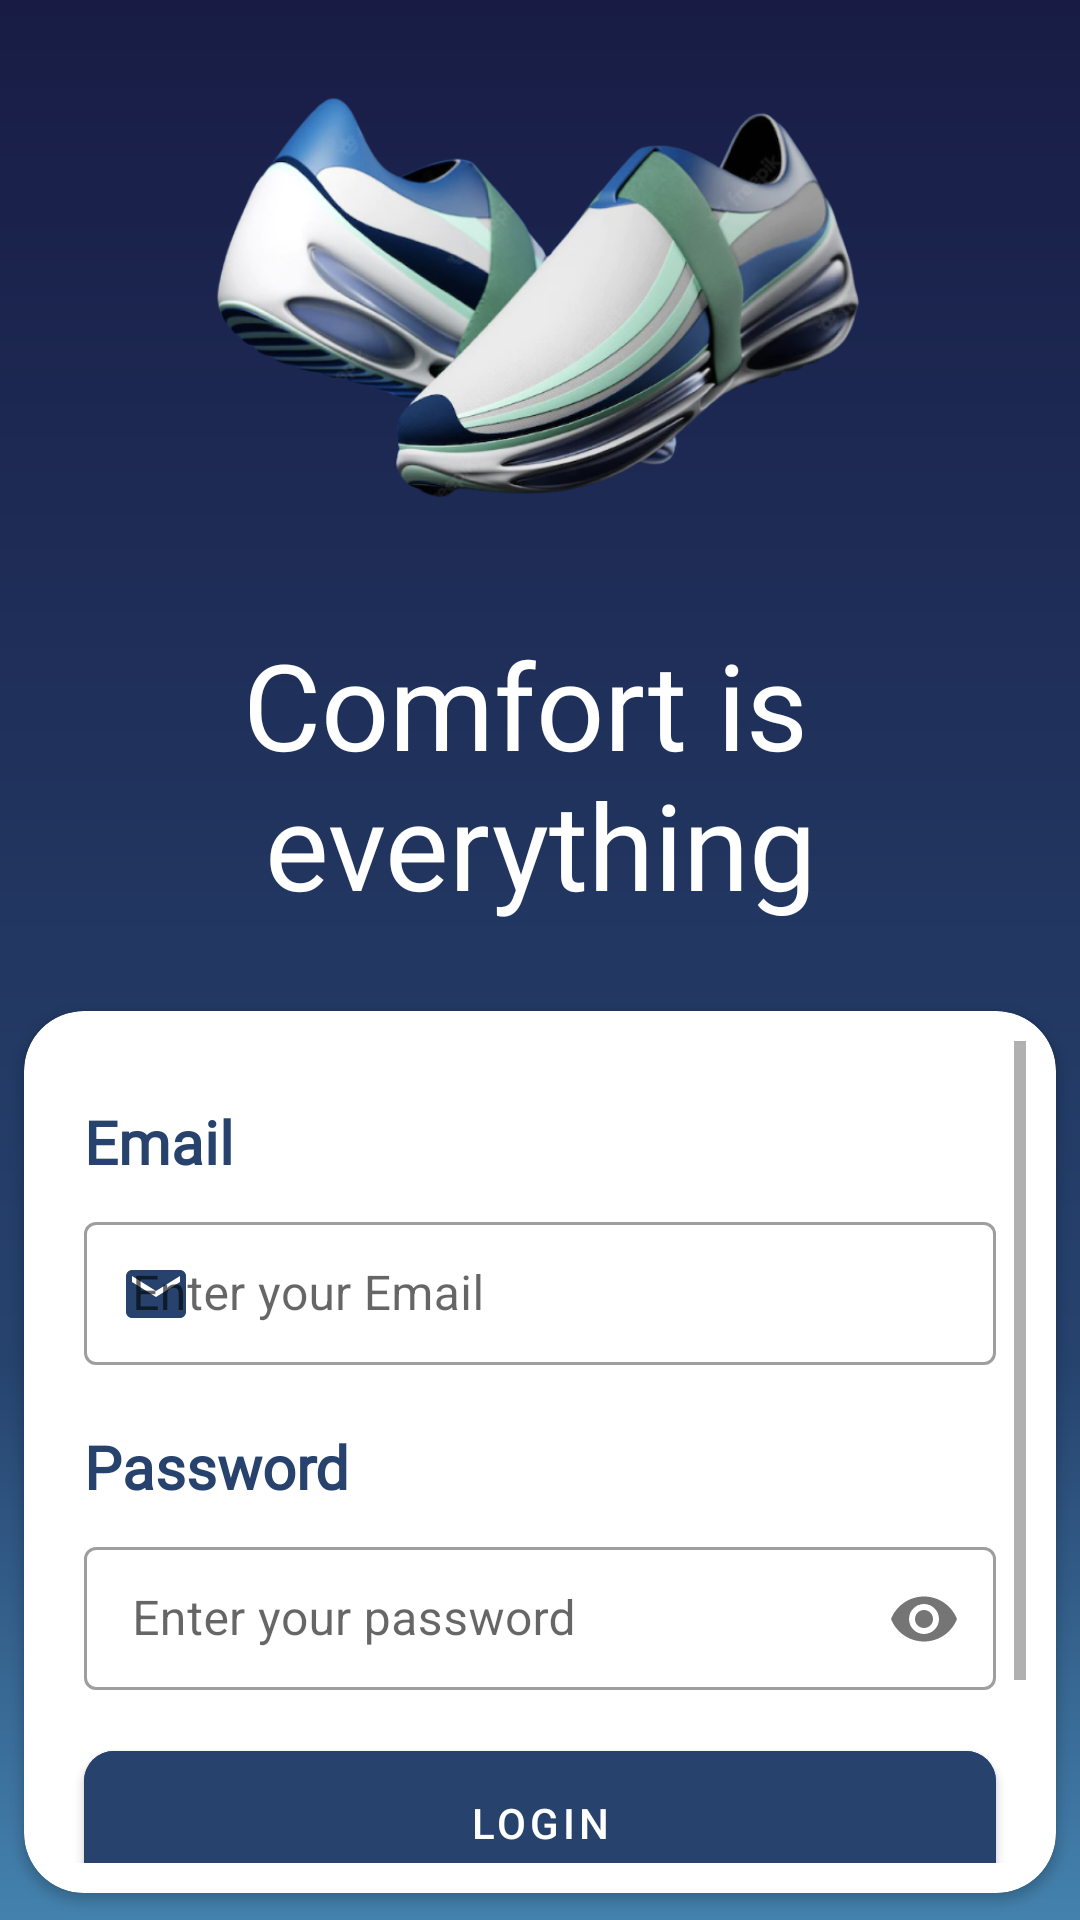

Produce the Android XML layout that renders to this screen, including the resource entries it uses.
<!-- AndroidManifest.xml: application theme Theme.MiraiShoeStore -->
<!-- res/layout/fragment_login.xml -->
<?xml version="1.0" encoding="utf-8"?>
<layout xmlns:android="http://schemas.android.com/apk/res/android"
    xmlns:app="http://schemas.android.com/apk/res-auto"
    xmlns:tools="http://schemas.android.com/tools">

    <data>

        <variable
            name="loginFragment"
            type="com.example.shoestore.ui.login.LoginFragment" />
    </data>

    
    <androidx.appcompat.widget.LinearLayoutCompat
        android:layout_width="match_parent"
        android:layout_height="match_parent"
        android:background="@drawable/splash_back"
        android:orientation="vertical">

        <ImageView
            android:layout_width="300dp"
            android:layout_height="200dp"
            android:layout_gravity="center_horizontal"
            android:layout_weight="0"
            android:contentDescription="@string/splash_shoe"
            android:paddingStart="@dimen/space40"
            android:paddingEnd="@dimen/space40"
            android:src="@drawable/splash_shoe" />

        <TextView
            android:id="@+id/text_splash_title"
            android:layout_width="match_parent"
            android:layout_height="wrap_content"
            android:layout_marginStart="@dimen/space8"
            android:layout_marginTop="@dimen/space8"
            android:layout_marginEnd="@dimen/space8"
            android:layout_marginBottom="@dimen/space20"
            android:fontFamily="@font/univia_pro_regular"
            android:text="@string/splash_title"
            android:textAlignment="center"
            android:textColor="@android:color/white"
            android:textSize="@dimen/text_size_40" />

        <androidx.cardview.widget.CardView
            android:id="@+id/materialCardView"
            android:layout_width="match_parent"
            android:layout_height="wrap_content"
            android:layout_weight="1"
            app:cardCornerRadius="@dimen/radius20"
            app:cardUseCompatPadding="true"
            app:contentPadding="@dimen/space10">

            <ScrollView
                android:id="@+id/scrollView"
                android:layout_width="match_parent"
                android:layout_height="match_parent"
                android:layout_weight="1">

                
                <androidx.appcompat.widget.LinearLayoutCompat
                    android:id="@+id/constraintLayout"
                    android:layout_width="match_parent"
                    android:layout_height="wrap_content"
                    android:orientation="vertical">

                    <TextView
                        android:id="@+id/textView"
                        style="@style/TextBoldStyle"
                        android:layout_width="match_parent"
                        android:layout_height="wrap_content"
                        android:layout_marginHorizontal="@dimen/space10"
                        android:layout_marginTop="@dimen/space20"
                        android:gravity="center"
                        android:text="@string/email"
                        android:textColor="@color/b_dark_blue"
                        android:textSize="@dimen/text_size_20"
                        android:textStyle="bold" />

                    <com.google.android.material.textfield.TextInputLayout
                        android:id="@+id/emailContainer"
                        style="@style/LoginTextInputLayout"
                        android:layout_width="match_parent"
                        android:layout_height="wrap_content"
                        android:layout_marginHorizontal="@dimen/space10"
                        android:layout_marginTop="@dimen/space8"
                        android:hint="@string/enter_your_email"
                        app:layout_constraintEnd_toEndOf="parent"
                        app:layout_constraintStart_toStartOf="parent"
                        app:layout_constraintTop_toBottomOf="@+id/textView"
                        app:startIconDrawable="@drawable/ic_email"
                        app:startIconTint="@color/b_dark_blue">

                        <com.google.android.material.textfield.TextInputEditText
                            android:id="@+id/email_edit_text"
                            android:layout_width="match_parent"
                            android:layout_height="wrap_content"
                            android:autofillHints="emailAddress"
                            android:imeOptions="actionNext"
                            android:textAlignment="viewStart"
                            android:textColor="@color/b_dark_blue"
                            tools:ignore="SpeakableTextPresentCheck" />
                    </com.google.android.material.textfield.TextInputLayout>

                    <TextView
                        android:id="@+id/text_view_password"
                        style="@style/TextBoldStyle"
                        android:layout_width="match_parent"
                        android:layout_height="wrap_content"
                        android:layout_marginHorizontal="@dimen/space10"
                        android:layout_marginTop="@dimen/space20"
                        android:gravity="center"
                        android:text="@string/password"
                        android:textColor="@color/b_dark_blue"
                        android:textSize="@dimen/text_size_20"
                        android:textStyle="bold" />

                    <com.google.android.material.textfield.TextInputLayout
                        android:id="@+id/passwordContainer"
                        style="@style/LoginTextInputLayout"
                        android:layout_width="match_parent"
                        android:layout_height="wrap_content"
                        android:layout_marginHorizontal="@dimen/space10"
                        android:layout_marginTop="@dimen/space8"
                        android:hint="@string/enter_your_password"
                        app:layout_constraintEnd_toEndOf="parent"
                        app:layout_constraintStart_toStartOf="parent"
                        app:layout_constraintTop_toBottomOf="@+id/emailContainer"
                        app:passwordToggleEnabled="true"
                        app:passwordToggleTintMode="@color/b_dark_blue"
                        app:startIconDrawable="@drawable/ic_password"
                        app:startIconTint="@color/b_dark_blue">

                        <com.google.android.material.textfield.TextInputEditText
                            android:id="@+id/password_edit_text"
                            android:layout_width="match_parent"
                            android:layout_height="wrap_content"
                            android:imeOptions="actionNext"
                            android:inputType="textPassword"
                            android:singleLine="true"
                            android:textAlignment="viewStart"
                            android:textColor="@color/dark_blue"
                            tools:ignore="SpeakableTextPresentCheck" />
                    </com.google.android.material.textfield.TextInputLayout>

                    <com.google.android.material.button.MaterialButton
                        android:id="@+id/login_button"
                        android:layout_width="match_parent"
                        android:layout_height="wrap_content"
                        android:layout_marginHorizontal="@dimen/space10"
                        android:layout_marginTop="@dimen/space20"
                        android:backgroundTint="@color/b_dark_blue"
                        android:insetTop="0dp"
                        android:insetBottom="0dp"
                        android:text="@string/login"
                        android:textAllCaps="true"
                        android:textSize="14sp"
                        app:cornerRadius="@dimen/radius10" />

                    <com.google.android.material.button.MaterialButton
                        android:id="@+id/logging_with_an_existing_account"
                        android:layout_width="match_parent"
                        android:layout_height="wrap_content"
                        android:layout_marginHorizontal="@dimen/space10"
                        android:layout_marginTop="@dimen/space20"
                        android:backgroundTint="@color/light_blue"
                        android:insetTop="0dp"
                        android:insetBottom="0dp"
                        android:text="@string/login_existing_account"
                        android:textAllCaps="false"
                        android:textColor="@color/white"
                        android:textSize="11sp"
                        app:cornerRadius="@dimen/radius10"
                        />
                </androidx.appcompat.widget.LinearLayoutCompat>
            </ScrollView>
        </androidx.cardview.widget.CardView>

    </androidx.appcompat.widget.LinearLayoutCompat>
</layout>
<!-- resources referenced by this layout -->
<resources>
  <color name="b_dark_blue">#27426C</color>
  <color name="dark_blue">#181C45</color>
  <color name="light_blue">#4482AE</color>
  <color name="white">#FFFFFFFF</color>
  <dimen name="radius10">10dp</dimen>
  <dimen name="radius20">20dp</dimen>
  <dimen name="space10">10dp</dimen>
  <dimen name="space20">20dp</dimen>
  <dimen name="space40">40dp</dimen>
  <dimen name="space8">8dp</dimen>
  <dimen name="text_size_20">20sp</dimen>
  <dimen name="text_size_40">40sp</dimen>
  <!-- drawable ic_email (drawable) -->
  <vector xmlns:android="http://schemas.android.com/apk/res/android"
      android:width="24dp"
      android:height="24dp"
      android:tint="@color/light_blue"
      android:viewportWidth="24"
      android:viewportHeight="24">
      <path
          android:fillColor="@android:color/white"
          android:pathData="M20,4L4,4c-1.1,0 -1.99,0.9 -1.99,2L2,18c0,1.1 0.9,2 2,2h16c1.1,0 2,-0.9 2,-2L22,6c0,-1.1 -0.9,-2 -2,-2zM20,8l-8,5 -8,-5L4,6l8,5 8,-5v2z" />
  </vector>
  <string name="email">Email</string>
  <string name="enter_your_email">Enter your Email</string>
  <string name="enter_your_password">Enter your password</string>
  <string name="login">Login</string>
  <string name="login_existing_account">Logging in with an existing account</string>
  <string name="password">Password</string>
  <string name="splash_shoe">Splash Shoe</string>
  <string name="splash_title">Comfort is \neverything</string>
  <style name="LoginTextInputLayout" parent="Widget.MaterialComponents.TextInputLayout.OutlinedBox.Dense">
          <item name="android:layout_width">match_parent</item>
          <item name="android:layout_height">wrap_content</item>
          <item name="boxStrokeWidth">1dp</item>
          <item name="hintAnimationEnabled">true</item>
          <item name="hintEnabled">true</item>
  
      </style>
  <style name="TextBoldStyle" parent="Widget.MaterialComponents.TextView">
          <item name="android:layout_width">wrap_content</item>
          <item name="android:layout_height">wrap_content</item>
          <item name="android:textColor">@color/dark_blue</item>
          <item name="fontFamily">@font/univia_pro_regular</item>
          <item name="android:textAlignment">viewStart</item>
          <item name="android:textStyle">bold</item>
          <item name="android:textSize">@dimen/text_size_16</item>
      </style>
  <style name="Theme.MiraiShoeStore" parent="Theme.MaterialComponents.DayNight.DarkActionBar">
          
          <item name="colorPrimary">@color/dark_blue</item>
          <item name="colorPrimaryVariant">@color/dark_blue</item>
          <item name="colorOnPrimary">@color/white</item>
          
          <item name="colorSecondary">@color/teal_200</item>
          <item name="colorSecondaryVariant">@color/teal_700</item>
          <item name="colorOnSecondary">@color/black</item>
          
          <item name="android:statusBarColor">?attr/colorPrimaryVariant</item>
          
          <item name="android:navigationBarColor">@color/light_blue</item>
      </style>
  <dimen name="text_size_16">16sp</dimen>
  <color name="teal_200">#FF03DAC5</color>
  <color name="teal_700">#FF018786</color>
  <color name="black">#FF000000</color>
</resources>
